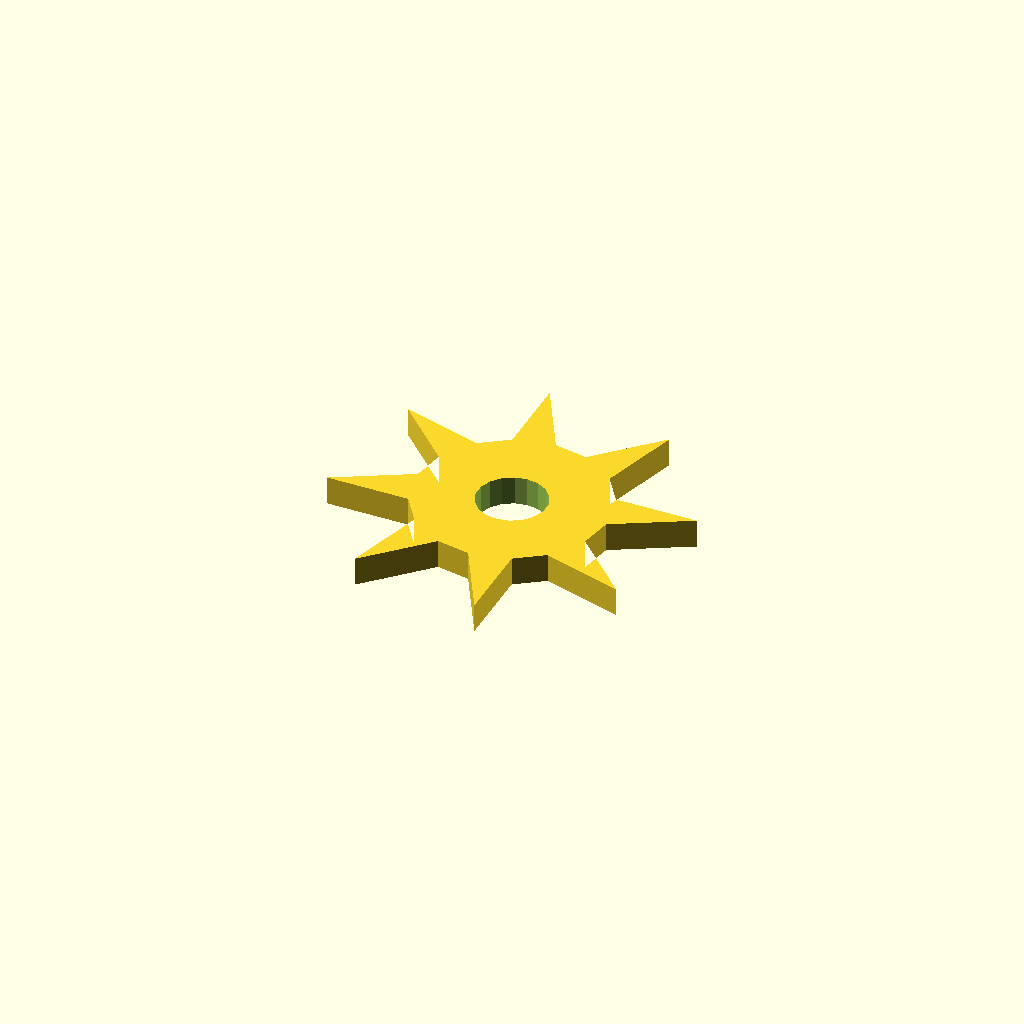
Cell 1 — every parameter at its default value.
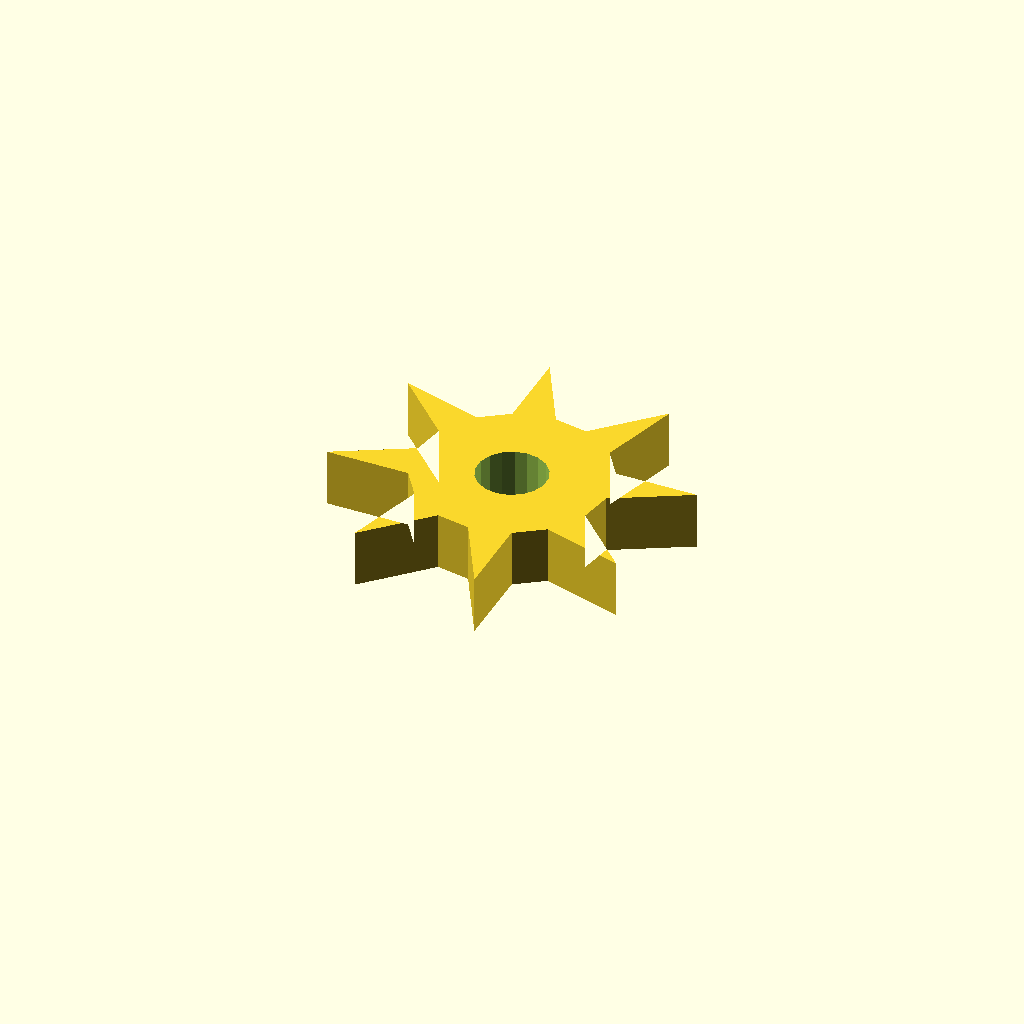
Cell 2 — plate_t set to 10, the other parameters unchanged.
One fixed orthographic camera (rotation 55°, 0°, 25°; colour scheme Cornfield) for every cell.
The OpenSCAD source (optional_data/data/sketch4/starwheels/part_0139.scad):
$fn = 32;

// ----------------------------------------------------------------------
// Star wheel: 8-point ratchet, R30
// ----------------------------------------------------------------------

// --- parameters (mm) ---
n_points = 8;             // number of points / teeth
r_out = 30;               // tip radius
r_in = 16.5;              // root radius
bore_r = 6;               // centre bore radius
plate_t = 5;              // plate thickness, Z (extrusion height)
bore_d = 12;              // centre bore diameter

profile = [[45.671, 29.171], [58.342, 36.174], [44.155, 36.079], [40.838, 40.838], [44.846, 54.75], [34.882, 44.651], [29.171, 45.671], [22.168, 58.342], [22.263, 44.155], [17.504, 40.838], [3.592, 44.846], [13.691, 34.882], [12.671, 29.171], [0, 22.168], [14.187, 22.263], [17.504, 17.504], [13.496, 3.592], [23.46, 13.691], [29.171, 12.671], [36.174, 0], [36.079, 14.187], [40.838, 17.504], [54.75, 13.496], [44.651, 23.46]];  // primary outline, 24 points, counter clockwise
void_1 = [[35.061, 30.316], [34.314, 32.261], [32.947, 33.834], [31.125, 34.844], [29.066, 35.17], [27.021, 34.773], [25.235, 33.699], [23.923, 32.08], [23.245, 30.11], [23.281, 28.026], [24.028, 26.081], [25.395, 24.508], [27.218, 23.498], [29.276, 23.172], [31.321, 23.57], [33.107, 24.643], [34.419, 26.262], [35.097, 28.232]];  // centre bore, 18 points

// --- the one profile operation ---
difference() {
  linear_extrude(height = plate_t) polygon(points = profile);
  translate([0, 0, -1])
    linear_extrude(height = plate_t + 2) polygon(points = void_1);
}
Customizer parameters (derived from the source; name, type, default, range or options):
n_points: number, default 8
r_out: number, default 30
r_in: number, default 16.5
bore_r: number, default 6
plate_t: number, default 5
bore_d: number, default 12
